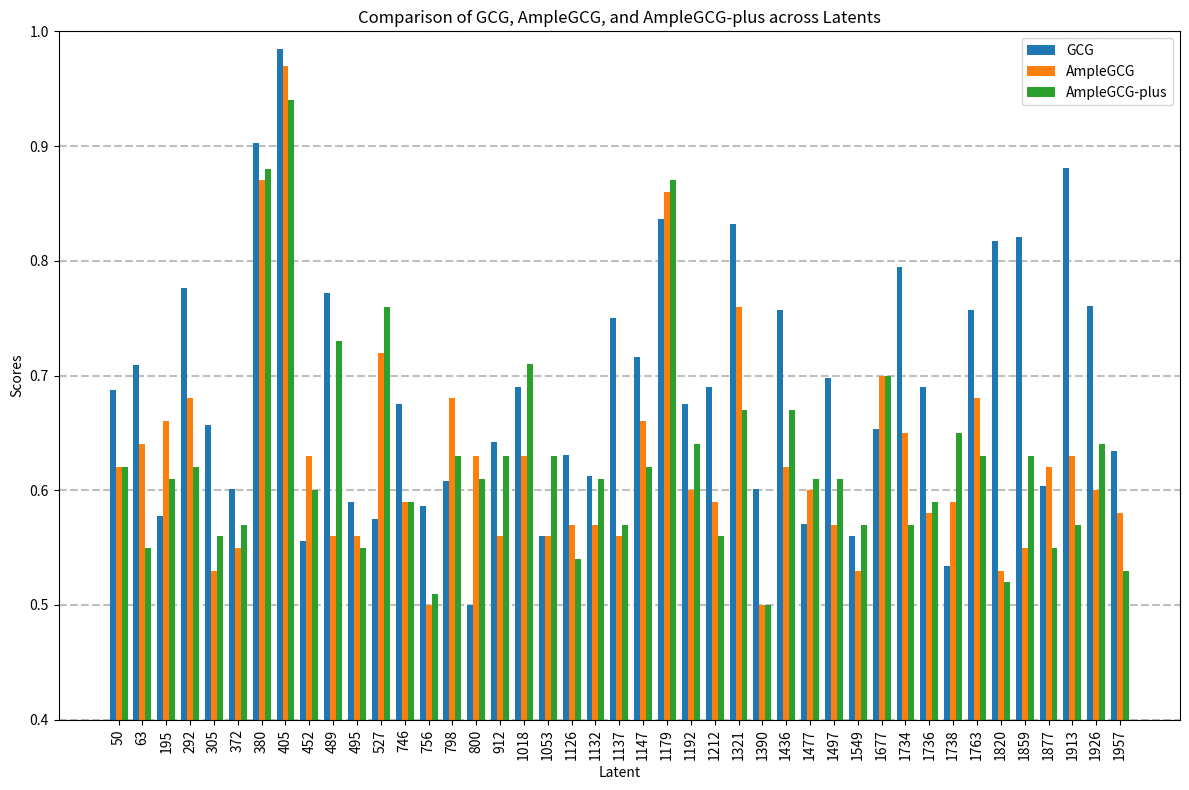

Write the Python code that produced this figure.
import pandas as pd
import matplotlib.pyplot as plt

# 重新加载数据并整理成DataFrame
data_bar_chart = {
    'Latent': [50, 63, 195, 292, 305, 372, 380, 405, 452, 489, 495, 527, 746, 756, 798, 800, 912, 1018, 1053, 1126, 1132, 1137, 1147, 1179, 1192, 1212, 1321, 1390, 1436, 1477, 1497, 1549, 1677, 1734, 1736, 1738, 1763, 1820, 1859, 1877, 1913, 1926, 1957],
    'GCG': [0.687, 0.709, 0.578, 0.776, 0.657, 0.601, 0.903, 0.985, 0.556, 0.772, 0.590, 0.575, 0.675, 0.586, 0.608, 0.500, 0.642, 0.690, 0.560, 0.631, 0.612, 0.750, 0.716, 0.836, 0.675, 0.690, 0.832, 0.601, 0.757, 0.571, 0.698, 0.560, 0.653, 0.795, 0.690, 0.534, 0.757, 0.817, 0.821, 0.604, 0.881, 0.761, 0.634],
    'AmpleGCG': [0.620, 0.640, 0.660, 0.680, 0.530, 0.550, 0.870, 0.970, 0.630, 0.560, 0.560, 0.720, 0.590, 0.500, 0.680, 0.630, 0.560, 0.630, 0.560, 0.570, 0.570, 0.560, 0.660,  0.860, 0.600, 0.590, 0.760, 0.500, 0.620, 0.600, 0.570, 0.530, 0.700, 0.650, 0.580, 0.590, 0.680, 0.530, 0.550, 0.620, 0.630, 0.600, 0.580],
    'AmpleGCG-plus': [0.620, 0.550, 0.610, 0.620, 0.560,0.570, 0.880, 0.940, 0.600, 0.730, 0.550, 0.760, 0.590, 0.510, 0.630, 0.610, 0.630, 0.710, 0.630, 0.540, 0.610, 0.570, 0.620, 0.870, 0.640, 0.560, 0.670, 0.500, 0.670, 0.610, 0.610, 0.570, 0.700, 0.570, 0.590, 0.650, 0.630, 0.520, 0.630, 0.550, 0.570, 0.640, 0.530]
}

# 创建DataFrame
df_bar_chart = pd.DataFrame(data_bar_chart)

# 按照Latent列排序
df_bar_chart = df_bar_chart.sort_values(by='Latent')

# 绘制柱状图
fig, ax = plt.subplots(figsize=(12, 8))

# 设置每个Latent值的X位置
x = range(len(df_bar_chart))

# 定义宽度和位置
width = 0.25  # 柱子的宽度
# 创建柱状图
ax.bar(x, df_bar_chart['GCG'], width, label='GCG', color='tab:blue')
ax.bar([p + width for p in x], df_bar_chart['AmpleGCG'], width, label='AmpleGCG', color='tab:orange')
ax.bar([p + width*2 for p in x], df_bar_chart['AmpleGCG-plus'], width, label='AmpleGCG-plus', color='tab:green')

# 添加标签和标题
ax.set_xlabel('Latent')
ax.set_ylabel('Scores')
ax.set_title('Comparison of GCG, AmpleGCG, and AmpleGCG-plus across Latents')

# 设置X轴刻度
ax.set_xticks([p + width for p in x])
ax.set_xticklabels(df_bar_chart['Latent'])

# 设置纵轴范围和区间，确保从0.5开始
ax.set_ylim(0.4, 1)  # 纵轴从0.5到1.05
ax.yaxis.set_ticks([i * 0.1 for i in range(4, 11)])  # 设置每0.05一个刻度，确保从0.5开始

# 添加纵轴的虚线
for tick in ax.get_yticks():
    ax.axhline(tick, color='gray', linestyle='--', alpha=0.5, zorder=0)

# 添加图例
ax.legend()

plt.xticks(rotation=90)  # X轴标签旋转90度，防止重叠
plt.tight_layout()
plt.show()